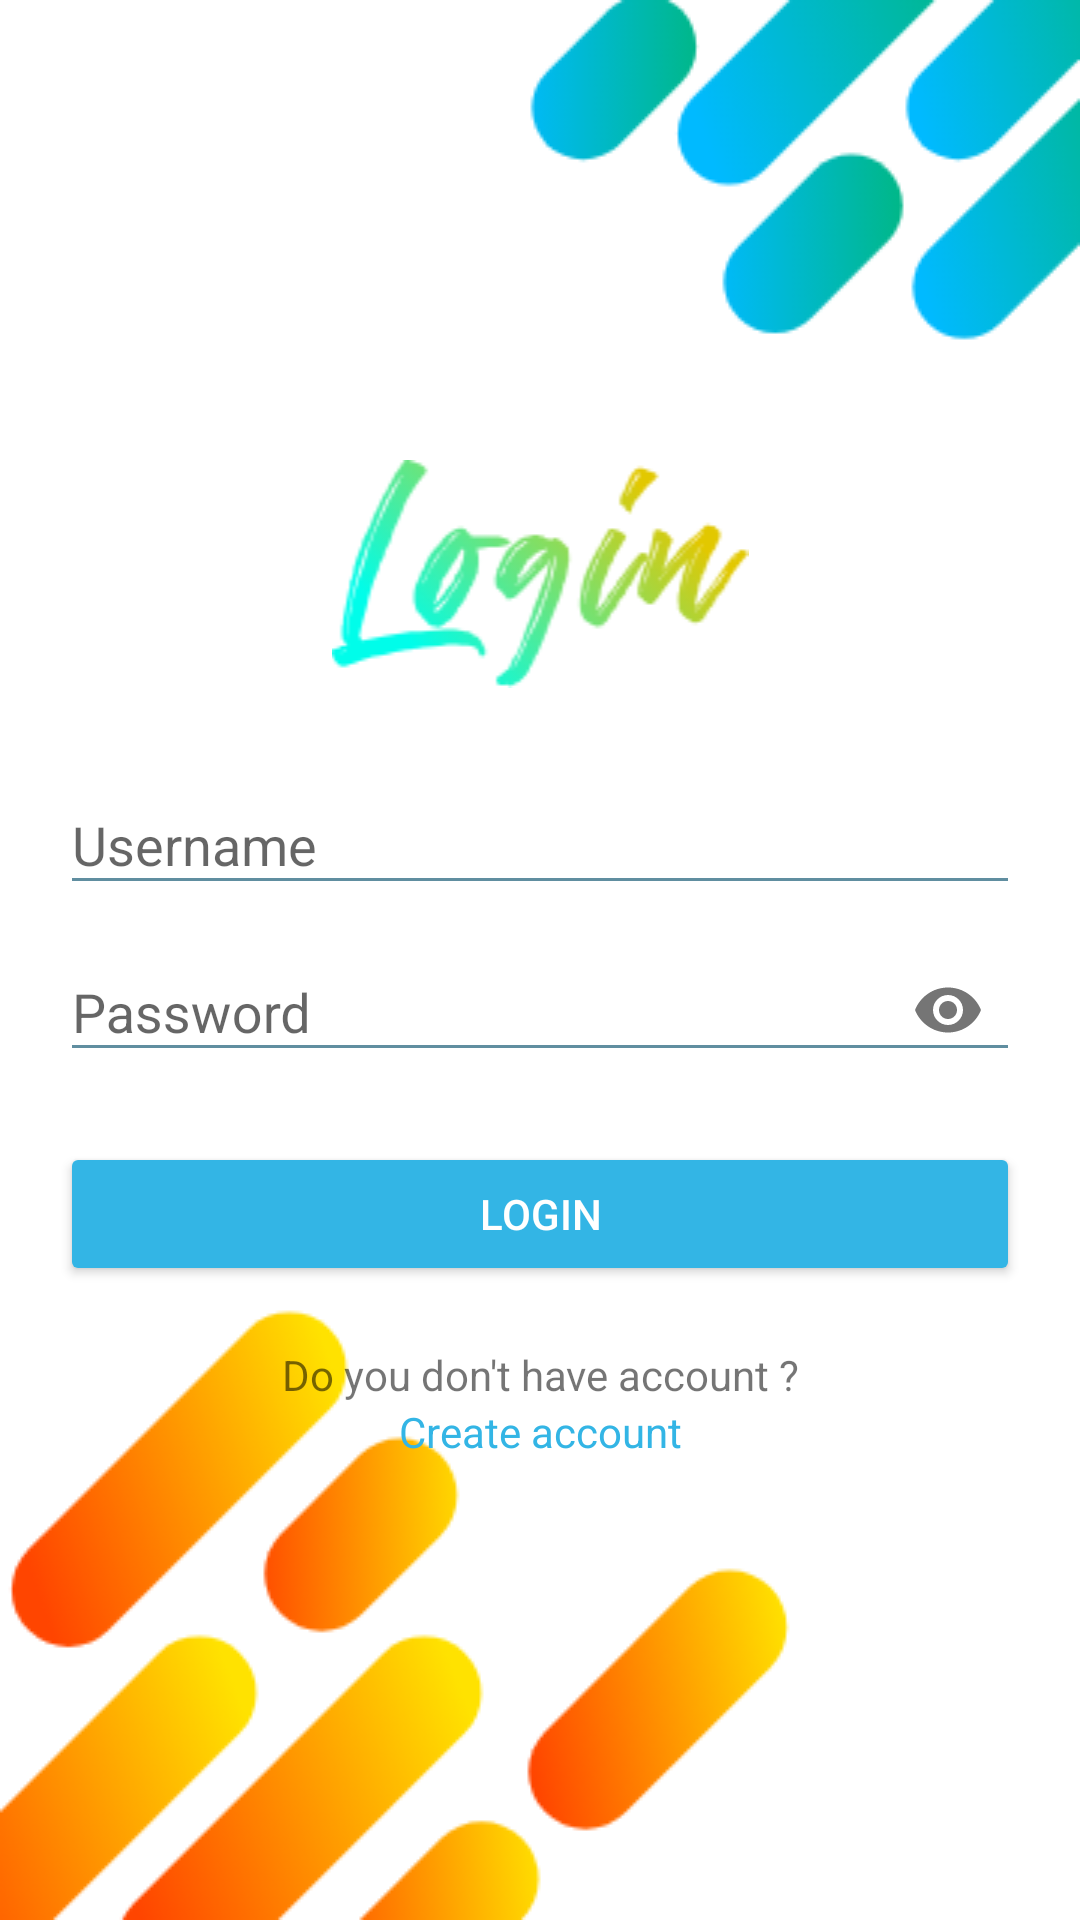

This screen was rendered from an Android layout file. Write that file and the resources it references.
<!-- AndroidManifest.xml: activity theme AppTheme.NoActionBar -->
<!-- res/layout/activity_login.xml -->
<?xml version="1.0" encoding="utf-8"?>
<LinearLayout
    xmlns:android="http://schemas.android.com/apk/res/android"
    xmlns:app="http://schemas.android.com/apk/res-auto"
    xmlns:tools="http://schemas.android.com/tools"
    android:layout_width="match_parent"
    android:layout_height="match_parent"
    tools:context=".UI.Activity.User.login.LoginActivity"
    android:orientation="vertical"
    android:padding="20dp"
    android:gravity="center"
    android:background="@drawable/login">

    <ImageView
        android:layout_width="match_parent"
        android:layout_height="wrap_content"
        android:src="@drawable/logintext"/>

    <com.google.android.material.textfield.TextInputLayout
        android:layout_width="match_parent"
        android:layout_height="wrap_content"
        android:gravity="center"
        android:layout_marginTop="20dp">

        <EditText
            android:id="@+id/edt_username"
            android:layout_width="match_parent"
            android:layout_height="wrap_content"
            android:theme="@style/EditTextColor"
            android:hint="@string/username"
            android:singleLine="true" />

    </com.google.android.material.textfield.TextInputLayout>

    <com.google.android.material.textfield.TextInputLayout
        android:layout_width="match_parent"
        android:layout_height="wrap_content"
        android:gravity="center"
        app:passwordToggleEnabled="true">

        <EditText
            android:id="@+id/edt_password"
            android:layout_width="match_parent"
            android:layout_height="wrap_content"
            android:theme="@style/EditTextColor"
            android:hint="@string/password"
            android:inputType="textPassword"
            android:singleLine="true" />

    </com.google.android.material.textfield.TextInputLayout>

    <Button
        android:id="@+id/btn_login"
        android:layout_width="match_parent"
        android:layout_height="wrap_content"
        android:layout_marginTop="20dp"
        android:text="@string/login"
        android:backgroundTint="@color/colorAccent"
        android:textColor="@android:color/white"/>

    <TextView
        android:layout_width="match_parent"
        android:layout_height="wrap_content"
        android:layout_marginTop="20dp"
        android:text="@string/isitext1"
        android:gravity="center"/>

    <TextView
        android:id="@+id/txt_create_account"
        android:layout_width="match_parent"
        android:layout_height="wrap_content"
        android:text="@string/isitext2"
        android:textColor="@android:color/holo_blue_light"
        android:gravity="center"/>

</LinearLayout>
<!-- resources referenced by this layout -->
<resources>
  <color name="colorAccent">#FF33B5E5</color>
  <!-- drawable login: png bitmap (drawable, 36443 bytes) -->
  <!-- drawable logintext: png bitmap (drawable, 10011 bytes) -->
  <string name="isitext1">Do you don\'t have account ?</string>
  <string name="isitext2">Create account</string>
  <string name="login">Login</string>
  <string name="password">Password</string>
  <string name="username">Username</string>
  <style name="EditTextColor">
          <item name="colorControlNormal">#608EA0</item>
          <item name="colorControlActivated">#33B5E5</item>
          <item name="colorControlHighlight">#33B5E5</item>
      </style>
  <style name="AppTheme.NoActionBar" parent="AppTheme">
          <item name="windowActionBar">false</item>
          <item name="windowNoTitle">true</item>
      </style>
  <style name="AppTheme" parent="Theme.AppCompat.Light.DarkActionBar">
          
          <item name="colorPrimary">@color/colorPrimary</item>
          <item name="colorPrimaryDark">@color/colorPrimaryDark</item>
          <item name="colorAccent">@color/colorAccent</item>
      </style>
  <color name="colorPrimary">#008577</color>
  <color name="colorPrimaryDark">#00574B</color>
</resources>
